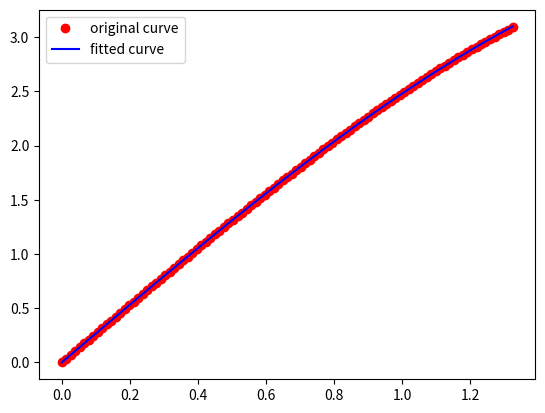

This figure's Python source:
#!/usr/bin/env python3
#-*- coding: utf-8 -*-
import numpy as np
import matplotlib.pyplot as plt
from scipy.optimize import leastsq

#sita in degree
sita_list = np.array([0.00, 0.76, 1.52, 2.28, 3.03, 3.79, 4.55, 5.31, 6.07, 6.83, 7.58, 8.34, 9.10, 9.86, 10.62, 11.38, 12.14, 12.89, 13.65, 14.41, 15.17, 15.93, 16.69, 17.44, 18.20, 18.96, 19.72, 20.48, 21.24, 21.99, 22.75, 23.51, 24.27, 25.03, 25.79, 26.55, 27.30, 28.06, 28.82, 29.58, 30.34, 31.10, 31.85, 32.61, 33.37, 34.13, 34.89, 35.65, 36.41, 37.16, 37.92, 38.68, 39.44, 40.20, 40.96, 41.71, 42.47, 43.23, 43.99, 44.75, 45.51, 46.27, 47.02, 47.78, 48.54, 49.30, 50.06, 50.82, 51.57, 52.33, 53.09, 53.85, 54.61, 55.37, 56.13, 56.88, 57.64, 58.40, 59.16, 59.92, 60.68, 61.43, 62.19, 62.95, 63.71, 64.47, 65.23, 65.98, 66.74, 67.50, 68.26, 69.02, 69.78, 70.54, 71.29, 72.05, 72.81, 73.57, 74.33, 75.09, 75.84])
# angle_list = [sita/57.3 for sita in sita_list]
angle_list = np.deg2rad(sita_list) 
#radius with distortion
rd_list = np.array([0.000, 0.035, 0.070, 0.106, 0.141, 0.176, 0.211, 0.246, 0.281, 0.316, 0.352, 0.387, 0.422, 0.457, 0.492, 0.527, 0.561, 0.596, 0.631, 0.666, 0.701, 0.735, 0.770, 0.805, 0.839, 0.874, 0.908, 0.943, 0.977, 1.011, 1.045, 1.080, 1.114, 1.148, 1.181, 1.215, 1.249, 1.283, 1.316, 1.350, 1.383, 1.416, 1.450, 1.483, 1.516, 1.549, 1.581, 1.614, 1.646, 1.679, 1.711, 1.743, 1.775, 1.807, 1.839, 1.871, 1.902, 1.934, 1.965, 1.996, 2.027, 2.058, 2.088, 2.119, 2.149, 2.179, 2.209, 2.239, 2.268, 2.297, 2.327, 2.356, 2.384, 2.413, 2.441, 2.470, 2.497, 2.525, 2.553, 2.580, 2.607, 2.634, 2.660, 2.687, 2.713, 2.739, 2.764, 2.790, 2.815, 2.839, 2.864, 2.888, 2.912, 2.936, 2.959, 2.982, 3.005, 3.027, 3.050, 3.071, 3.093])

# order-2 Kannala-Brandt model
def poly_func(para, x):
    k1, k3 = para
    return k1*x + k3*x**3

def fit_error(para, x, y):
    return poly_func(para, x) - y

'''
scipy.optimize.leastsq(func, x0, args=(), Dfun=None, full_output=0, col_deriv=0, ftol=1.49012e-08, xtol=1.49012e-08, gtol=0.0, maxfev=0, epsfcn=None, factor=100, diag=None)[source]
'''
def run_demo():
    x = np.linspace(-10, 10, 100)
    p_value = [1.0, 0.1]
    noise = np.random.randn(len(x))
    y = poly_func(p_value, x) + noise*2
    para0 = [2.0, 2.0]

    para = leastsq(func=fit_error, x0=para0, args=(x, y), full_output=True)
    print("leastsq output: {}".format(para))
    y_fitted = poly_func(para[0], x)
 
    plt.figure
    plt.plot(x, y, 'r', label = 'Original curve')
    plt.plot(x, y_fitted, '-b', label ='Fitted curve')
    plt.legend()
    plt.show()
    print("fitted poly params: {}".format(para[0]))

def calc_kb2():
    para0 = [2.6, -0.2]
    para = leastsq(func=fit_error, x0=para0, args=(angle_list, rd_list), full_output=False)
    print("leastsq output: {}".format(para))
    y_fitted = poly_func(para[0], angle_list)
 
    plt.figure
    plt.plot(angle_list, rd_list, 'ro', label = 'original curve')
    plt.plot(angle_list, y_fitted, '-b', label ='fitted curve')
    plt.legend()
    plt.show()
    #fitted poly params: [ 2.66822668 -0.18649677]
    print("fitted poly params: {}".format(para[0]))

if __name__ == "__main__":
    print("sita_list: {}, rd_list: {}".format(len(sita_list), len(rd_list)))
    # run_demo()
    calc_kb2()